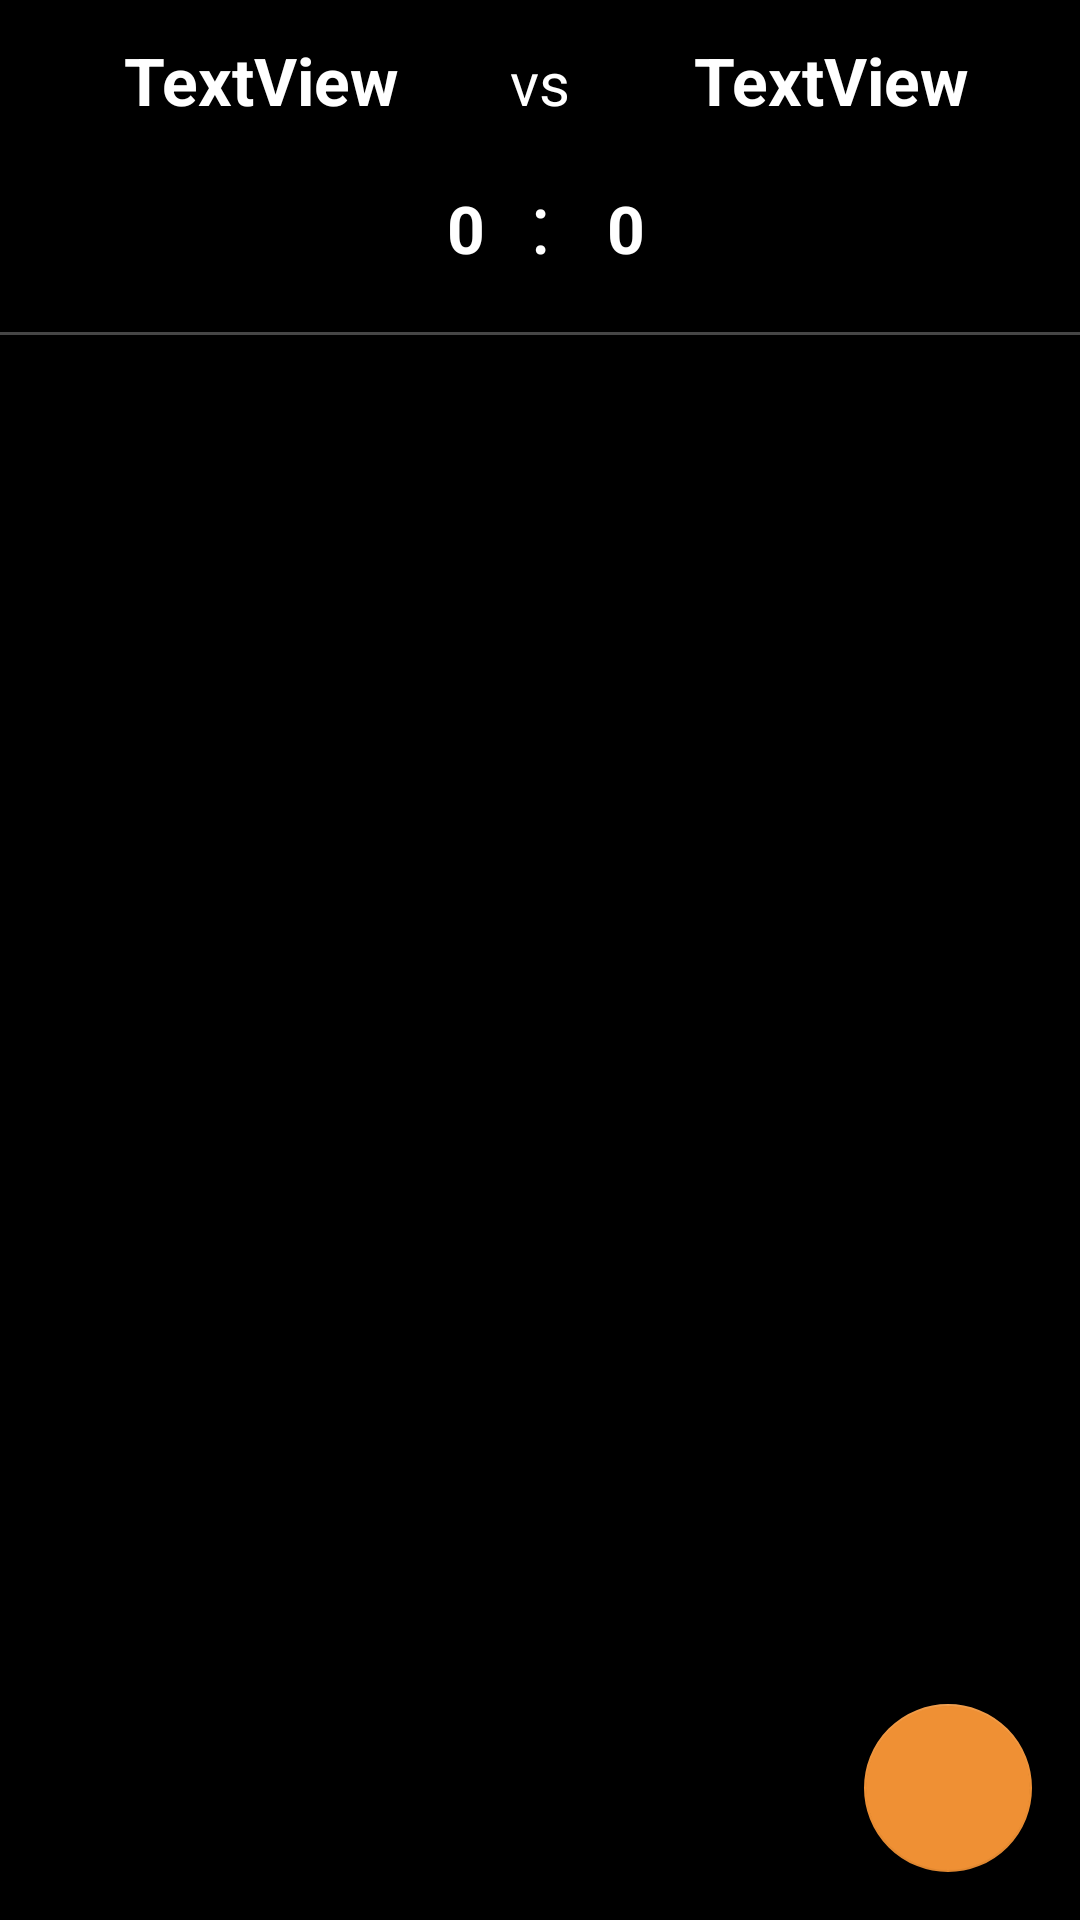

Layout XML and referenced resources for this Android screen:
<!-- AndroidManifest.xml: application theme Theme.StatisticManager -->
<!-- res/layout/activity_match.xml -->
<?xml version="1.0" encoding="utf-8"?>
<androidx.constraintlayout.widget.ConstraintLayout xmlns:android="http://schemas.android.com/apk/res/android"
    xmlns:app="http://schemas.android.com/apk/res-auto"
    xmlns:tools="http://schemas.android.com/tools"
    android:layout_width="match_parent"
    android:layout_height="match_parent"
    android:background="@color/colorBack"
    tools:context=".MatchScreen.MatchActivity">

    <androidx.core.widget.NestedScrollView
        android:layout_width="match_parent"
        android:layout_height="0dp"
        android:scrollbars="none"
        app:layout_constraintBottom_toBottomOf="parent"
        app:layout_constraintEnd_toEndOf="parent"
        app:layout_constraintStart_toStartOf="parent"
        app:layout_constraintTop_toTopOf="parent">

        <LinearLayout
            android:layout_width="match_parent"
            android:layout_height="match_parent"
            android:orientation="vertical">

            <LinearLayout
                android:id="@+id/const_up"
                android:layout_width="match_parent"
                android:layout_height="wrap_content"
                android:orientation="horizontal"
                android:weightSum="2">

                <TextView
                    android:id="@+id/team_1"
                    android:layout_width="0dp"
                    android:layout_height="wrap_content"
                    android:layout_weight="1"
                    android:ellipsize="end"
                    android:gravity="center"
                    android:paddingLeft="12dp"
                    android:paddingTop="12dp"
                    android:paddingRight="8dp"
                    android:paddingBottom="8dp"
                    android:text="TextView"
                    android:textColor="@color/colorText"
                    android:textSize="22sp"
                    android:textStyle="bold" />

                <TextView
                    android:id="@+id/textView6"
                    android:layout_width="wrap_content"
                    android:layout_height="wrap_content"
                    android:text="vs"
                    android:textColor="@color/colorText"
                    android:textSize="20sp" />

                <TextView
                    android:id="@+id/team_2"
                    android:layout_width="0dp"
                    android:layout_height="wrap_content"
                    android:layout_weight="1"
                    android:ellipsize="end"
                    android:gravity="center"
                    android:paddingLeft="12dp"
                    android:paddingTop="12dp"
                    android:paddingRight="8dp"
                    android:paddingBottom="8dp"
                    android:text="TextView"
                    android:textColor="@color/colorText"
                    android:textSize="22sp"
                    android:textStyle="bold" />
            </LinearLayout>

            <LinearLayout
                android:id="@+id/linearLayout"
                android:layout_width="match_parent"
                android:layout_height="match_parent"
                android:orientation="horizontal"
                android:weightSum="2"
                app:layout_constraintEnd_toEndOf="parent"
                app:layout_constraintStart_toStartOf="parent"
                app:layout_constraintTop_toBottomOf="@+id/const_up">

                <TextView
                    android:id="@+id/team_1_win_count"
                    android:layout_width="0dp"
                    android:layout_height="wrap_content"
                    android:layout_weight="1"
                    android:ellipsize="end"
                    android:gravity="right"
                    android:paddingLeft="12dp"
                    android:paddingTop="12dp"
                    android:paddingRight="8dp"
                    android:paddingBottom="8dp"
                    android:text="0"
                    android:textColor="@color/colorText"
                    android:textSize="22sp"
                    android:textStyle="bold" />

                <TextView
                    android:id="@+id/textView3"
                    android:layout_width="wrap_content"
                    android:layout_height="wrap_content"
                    android:layout_marginLeft="7dp"
                    android:layout_marginRight="7dp"
                    android:text=":"
                    android:textColor="@color/colorText"
                    android:textSize="28sp" />

                <TextView
                    android:id="@+id/team_2_win_count"
                    android:layout_width="0dp"
                    android:layout_height="wrap_content"
                    android:layout_weight="1"
                    android:ellipsize="end"
                    android:paddingLeft="12dp"
                    android:paddingTop="12dp"
                    android:paddingRight="8dp"
                    android:paddingBottom="8dp"
                    android:text="0"
                    android:textColor="@color/colorText"
                    android:textSize="22sp"
                    android:textStyle="bold" />
            </LinearLayout>

            <ImageView
                android:id="@+id/imageView2"
                android:layout_width="match_parent"
                android:layout_height="1dp"
                android:layout_marginTop="12dp"
                app:srcCompat="@drawable/line" />

            <androidx.recyclerview.widget.RecyclerView
                android:id="@+id/rec_stats"
                android:layout_width="match_parent"
                android:layout_height="wrap_content"
                android:overScrollMode="never">

            </androidx.recyclerview.widget.RecyclerView>

        </LinearLayout>
    </androidx.core.widget.NestedScrollView>

    <com.google.android.material.floatingactionbutton.FloatingActionButton
        android:id="@+id/add_state"
        android:layout_width="wrap_content"
        android:layout_height="wrap_content"
        android:layout_marginEnd="16dp"
        android:layout_marginBottom="16dp"
        android:clickable="true"
        app:backgroundTint="@color/colorAccentBest"
        app:layout_constraintBottom_toBottomOf="parent"
        app:layout_constraintEnd_toEndOf="parent"
        app:srcCompat="@drawable/ic_baseline_add_24" />
</androidx.constraintlayout.widget.ConstraintLayout>
<!-- resources referenced by this layout -->
<resources>
  <color name="colorAccentBest">#EF9034</color>
  <color name="colorBack">#000</color>
  <color name="colorText">#FFF</color>
  <!-- drawable line (drawable) -->
  <?xml version="1.0" encoding="utf-8"?>
  <shape xmlns:android="http://schemas.android.com/apk/res/android"
      android:shape="rectangle">
      <size android:height="2dp"/>
      <solid android:color="@color/colorLine"/>
  </shape>
  <style name="Theme.StatisticManager" parent="Theme.MaterialComponents.DayNight.NoActionBar">
          
          <item name="colorPrimary">@color/purple_500</item>
          <item name="colorPrimaryVariant">@color/purple_700</item>
          <item name="colorOnPrimary">@color/white</item>
          
          <item name="colorSecondary">@color/teal_200</item>
          <item name="colorSecondaryVariant">@color/teal_700</item>
          <item name="colorOnSecondary">@color/black</item>
          
          <item name="android:statusBarColor" tools:targetApi="l">@color/colorBack</item>
          
      </style>
  <color name="colorLine">#464646</color>
  <color name="purple_500">#FF6200EE</color>
  <color name="purple_700">#FF3700B3</color>
  <color name="white">#FFFFFFFF</color>
  <color name="teal_200">#FF03DAC5</color>
  <color name="teal_700">#FF018786</color>
  <color name="black">#FF000000</color>
</resources>
